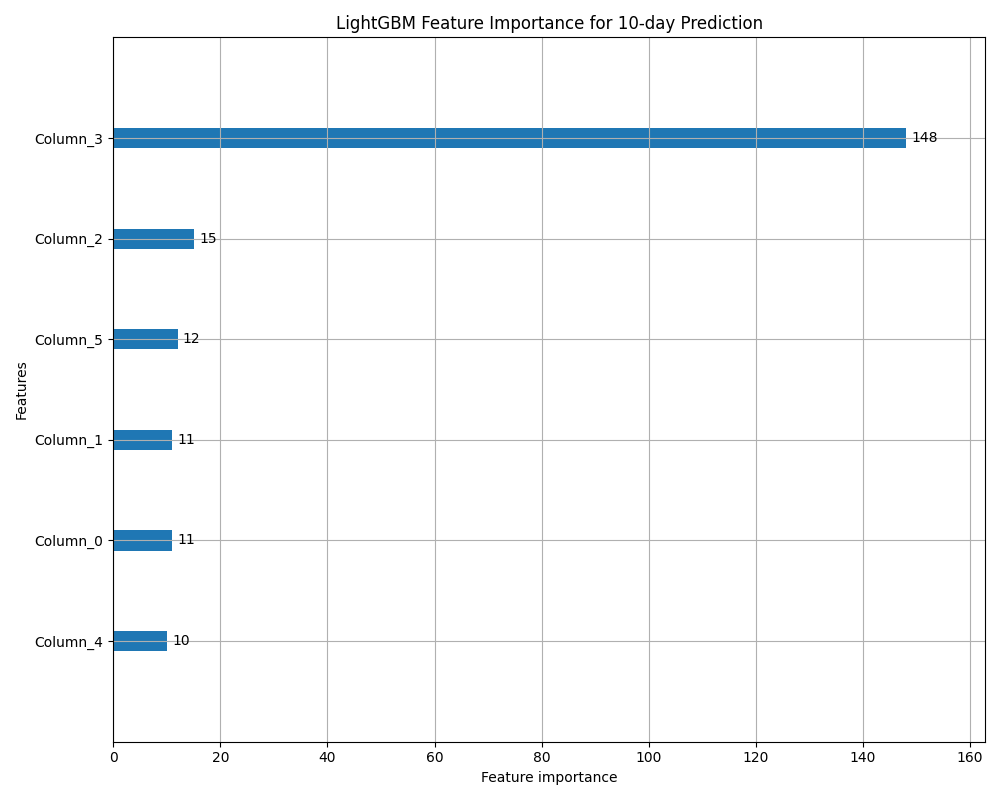

The data file committed next to this chart (first rows):
feature, importance
parkinson_vol_10d, 148
dist_from_vwap_support_2, 15
earnings_q1, 12
dist_from_vwap_support_1, 11
earnings_q2, 11
vwap_support_1, 10
